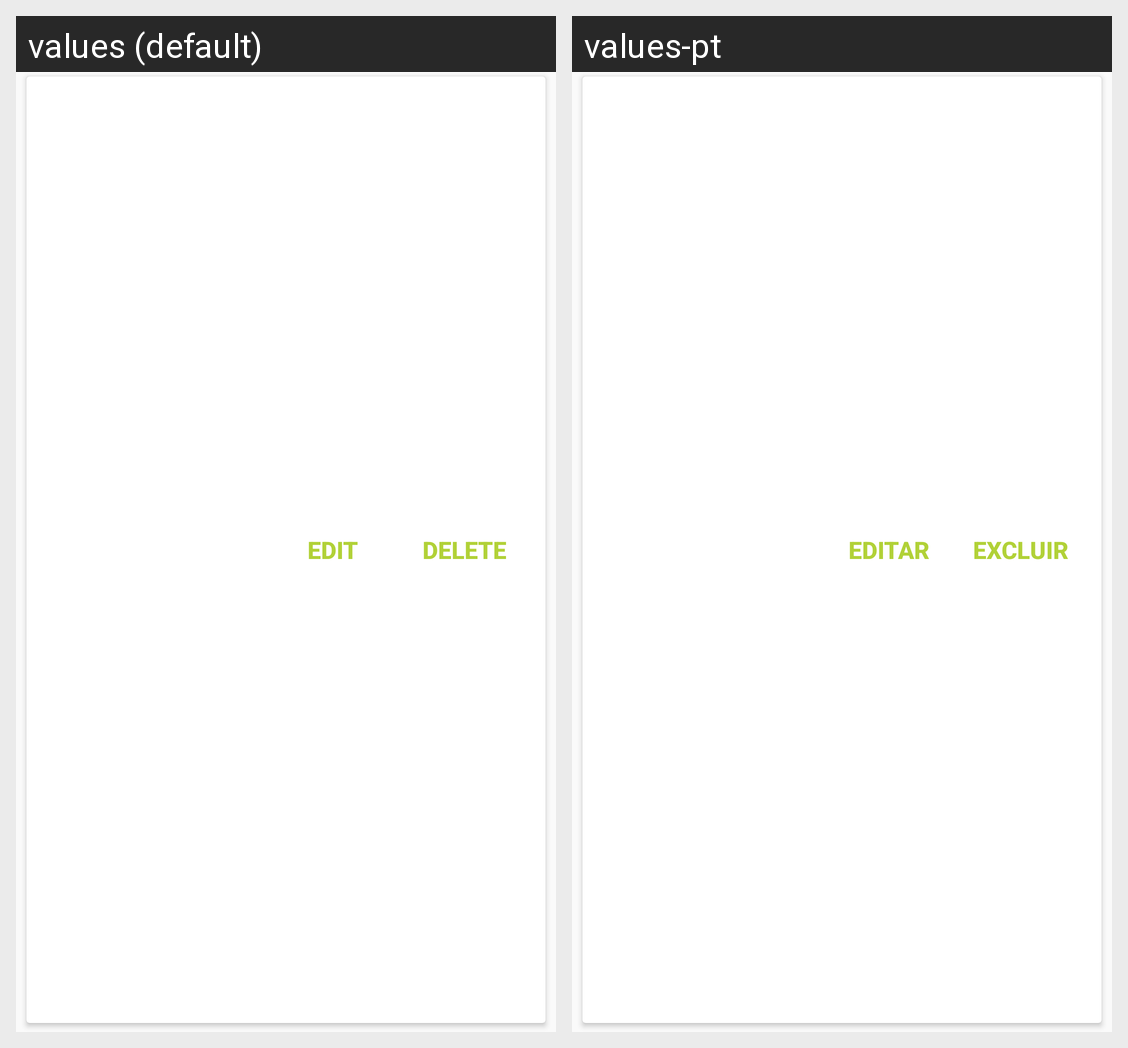

For this localized Android screen grid, give each drawn string resource with its value in every locale shown.
Android screen res/layout/collection_list_row.xml rendered under 2 locales, left to right: values (default), values-pt. Device: Nexus 5 (rendered at 1080×1920; each locale shown at half size, 540×960, under a caption strip naming it); theme DoneeTheme.
Strings drawn on this screen, with the default value and each locale's value (text and hints the layout hard-codes, and strings that could not be matched under every locale, appear in the picture but are not listed):

collections_action_delete
  values: DELETE
  values-pt: EXCLUIR

collections_action_edit
  values: EDIT
  values-pt: EDITAR
